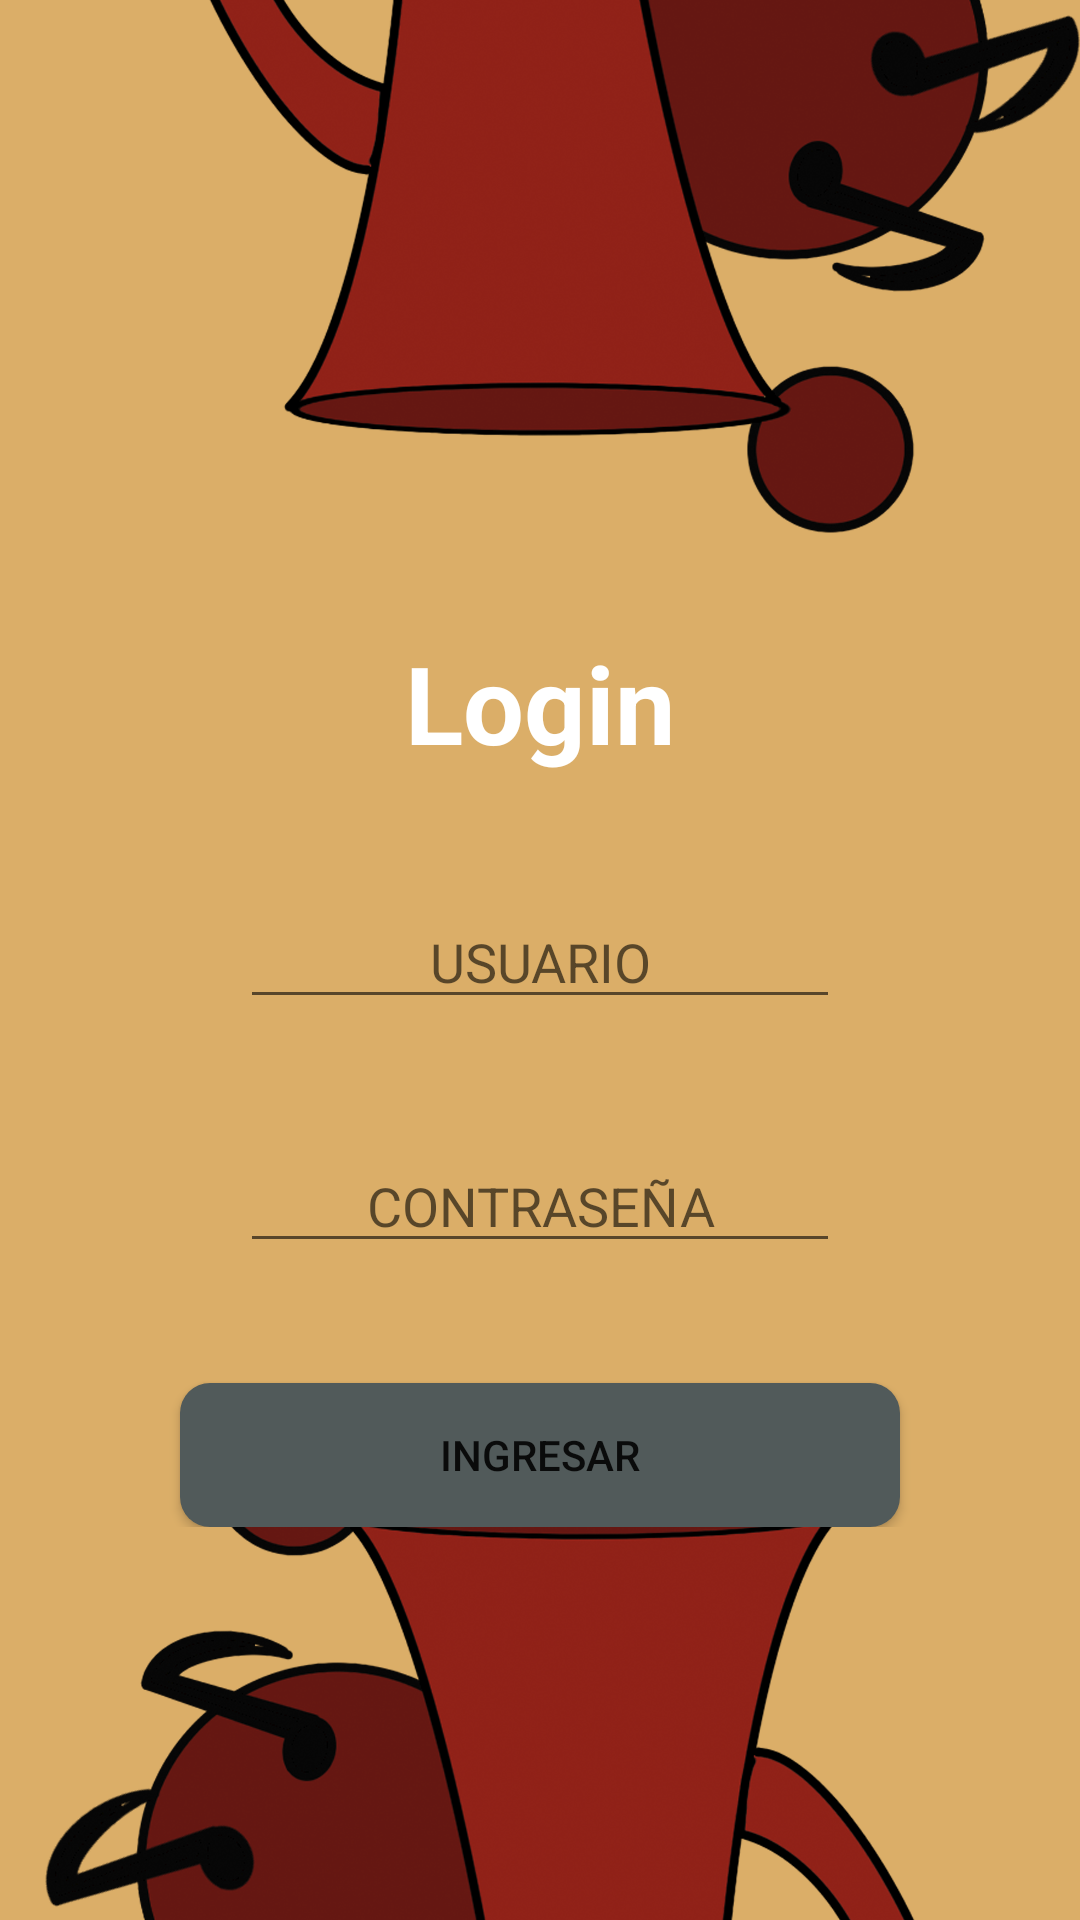

Here is an Android app screen rendered from its layout file. Give the layout XML and the strings, colors and styles it references.
<!-- AndroidManifest.xml: application theme AppTheme -->
<!-- res/layout/activity_login.xml -->
<?xml version="1.0" encoding="utf-8"?>
<androidx.constraintlayout.widget.ConstraintLayout xmlns:android="http://schemas.android.com/apk/res/android"
    xmlns:app="http://schemas.android.com/apk/res-auto"
    xmlns:tools="http://schemas.android.com/tools"
    android:layout_width="match_parent"
    android:layout_height="match_parent"
    android:background="#dbae68"
    tools:context=".Login">

    <LinearLayout
        android:layout_width="match_parent"
        android:layout_height="wrap_content"
        android:orientation="vertical"
        tools:ignore="MissingConstraints">
        <ImageView
            android:id="@+id/imageView2"
            android:layout_width="match_parent"
            android:layout_height="wrap_content"
            android:scaleType="fitXY"
            app:srcCompat="@drawable/vertical5" />
    </LinearLayout>

    <LinearLayout
        android:layout_width="match_parent"
        android:layout_height="wrap_content"
        android:orientation="vertical"
        tools:ignore="MissingConstraints">
        <TextView
            android:id="@+id/textView2"
            android:layout_width="match_parent"
            android:layout_height="wrap_content"
            android:layout_marginTop="210dp"
            android:layout_gravity="center"
            android:gravity="center"
            android:text="Login"
            android:textColor="#FFFFFF"
            android:textSize="36sp"
            android:textStyle="bold" />

        <EditText
            android:id="@+id/etUsuario"
            android:layout_width="match_parent"
            android:layout_height="wrap_content"
            android:layout_gravity="center"
            android:layout_marginTop="40dp"
            android:layout_marginRight="80dp"
            android:layout_marginLeft="80dp"
            android:layout_marginBottom="40dp"
            android:ems="10"
            android:gravity="center"
            android:hint="USUARIO"
            android:inputType="textPersonName" />

        <EditText
            android:id="@+id/etPassword"
            android:layout_width="match_parent"
            android:layout_height="wrap_content"
            android:layout_gravity="center"
            android:layout_marginLeft="80dp"
            android:layout_marginRight="80dp"
            android:layout_marginBottom="40dp"
            android:ems="10"
            android:gravity="center"
            android:hint="CONTRASEÑA"
            android:inputType="textPassword"/>

        <Button
            android:id="@+id/btn_ingresar"
            android:layout_width="match_parent"
            android:layout_height="wrap_content"
            android:layout_gravity="center"
            android:layout_marginLeft="60dp"
            android:layout_marginRight="60dp"
            android:background="@drawable/redondeado2"
            android:gravity="center"
            android:text="Ingresar" />
    </LinearLayout>
</androidx.constraintlayout.widget.ConstraintLayout>
<!-- resources referenced by this layout -->
<resources>
  <!-- drawable redondeado2 (drawable) -->
  <?xml version="1.0" encoding="utf-8"?>
  <shape xmlns:android="http://schemas.android.com/apk/res/android" android:shape="rectangle">
      <solid android:color="#515A5A"></solid>
      <corners android:radius="30px"></corners>
  </shape>
  <!-- drawable vertical5: png bitmap (drawable, 430515 bytes) -->
  <style name="AppTheme" parent="Theme.MaterialComponents.Light">
          
          <item name="colorPrimary">@color/colorPrimary</item>
          <item name="colorPrimaryDark">@color/colorPrimaryDark</item>
          <item name="colorAccent">@color/colorAccent</item>
      </style>
  <color name="colorPrimary">#6200EE</color>
  <color name="colorPrimaryDark">#3700B3</color>
  <color name="colorAccent">#03DAC5</color>
</resources>
